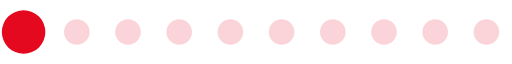
t = 0.00 s
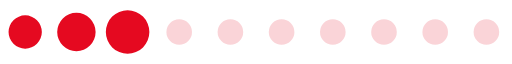
t = 0.15 s
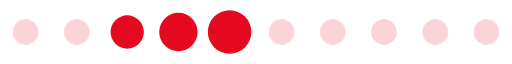
t = 0.30 s
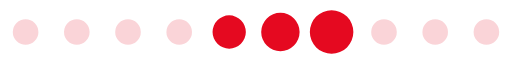
t = 0.46 s
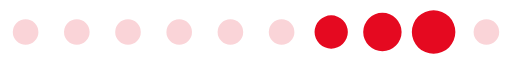
t = 0.61 s
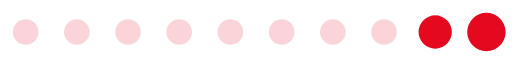
t = 0.76 s

The animated SVG that drew these frames (rendered in a browser with its animation timeline set to each time). Animation: 1 SMIL element (animateTransform=1); one cycle of 0.91 s, repeats indefinitely.

<?xml version="1.0" encoding="UTF-8" standalone="no"?><svg xmlns:svg="http://www.w3.org/2000/svg" xmlns="http://www.w3.org/2000/svg" xmlns:xlink="http://www.w3.org/1999/xlink" version="1.0" width="160px" height="20px" viewBox="0 0 128 16" xml:space="preserve"><rect x="0" y="0" width="100%" height="100%" fill="#ffffff" /><path fill="#f498a1" fill-opacity="0.42" d="M6.4,4.8A3.2,3.2,0,1,1,3.2,8,3.2,3.2,0,0,1,6.4,4.8Zm12.8,0A3.2,3.2,0,1,1,16,8,3.2,3.2,0,0,1,19.2,4.8ZM32,4.8A3.2,3.2,0,1,1,28.8,8,3.2,3.2,0,0,1,32,4.8Zm12.8,0A3.2,3.2,0,1,1,41.6,8,3.2,3.2,0,0,1,44.8,4.8Zm12.8,0A3.2,3.2,0,1,1,54.4,8,3.2,3.2,0,0,1,57.6,4.8Zm12.8,0A3.2,3.2,0,1,1,67.2,8,3.2,3.2,0,0,1,70.4,4.8Zm12.8,0A3.2,3.2,0,1,1,80,8,3.2,3.2,0,0,1,83.2,4.8ZM96,4.8A3.2,3.2,0,1,1,92.8,8,3.2,3.2,0,0,1,96,4.8Zm12.8,0A3.2,3.2,0,1,1,105.6,8,3.2,3.2,0,0,1,108.8,4.8Zm12.8,0A3.2,3.2,0,1,1,118.4,8,3.2,3.2,0,0,1,121.6,4.8Z"/><g><path fill="#e50920" fill-opacity="1" d="M-42.7,3.84A4.16,4.16,0,0,1-38.54,8a4.16,4.16,0,0,1-4.16,4.16A4.16,4.16,0,0,1-46.86,8,4.16,4.16,0,0,1-42.7,3.84Zm12.8-.64A4.8,4.8,0,0,1-25.1,8a4.8,4.8,0,0,1-4.8,4.8A4.8,4.8,0,0,1-34.7,8,4.8,4.8,0,0,1-29.9,3.2Zm12.8-.64A5.44,5.44,0,0,1-11.66,8a5.44,5.44,0,0,1-5.44,5.44A5.44,5.44,0,0,1-22.54,8,5.44,5.44,0,0,1-17.1,2.56Z"/><animateTransform attributeName="transform" type="translate" values="23 0;36 0;49 0;62 0;74.5 0;87.5 0;100 0;113 0;125.5 0;138.5 0;151.5 0;164.5 0;178 0" calcMode="discrete" dur="910ms" repeatCount="indefinite"/></g></svg>
